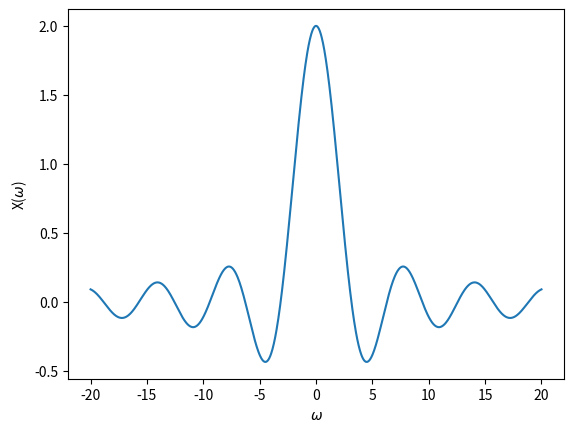

Generate this figure with matplotlib:
import numpy as np
import matplotlib.pyplot as plt

A = 1
T = 2
w = np.linspace(-20, 20, 1000)
X = A * T * np.sinc(w * T / (2 * np.pi))

plt.plot(w, X)
plt.xlabel(r'$\omega$')
plt.ylabel(r'X($\omega$)')

plt.show()